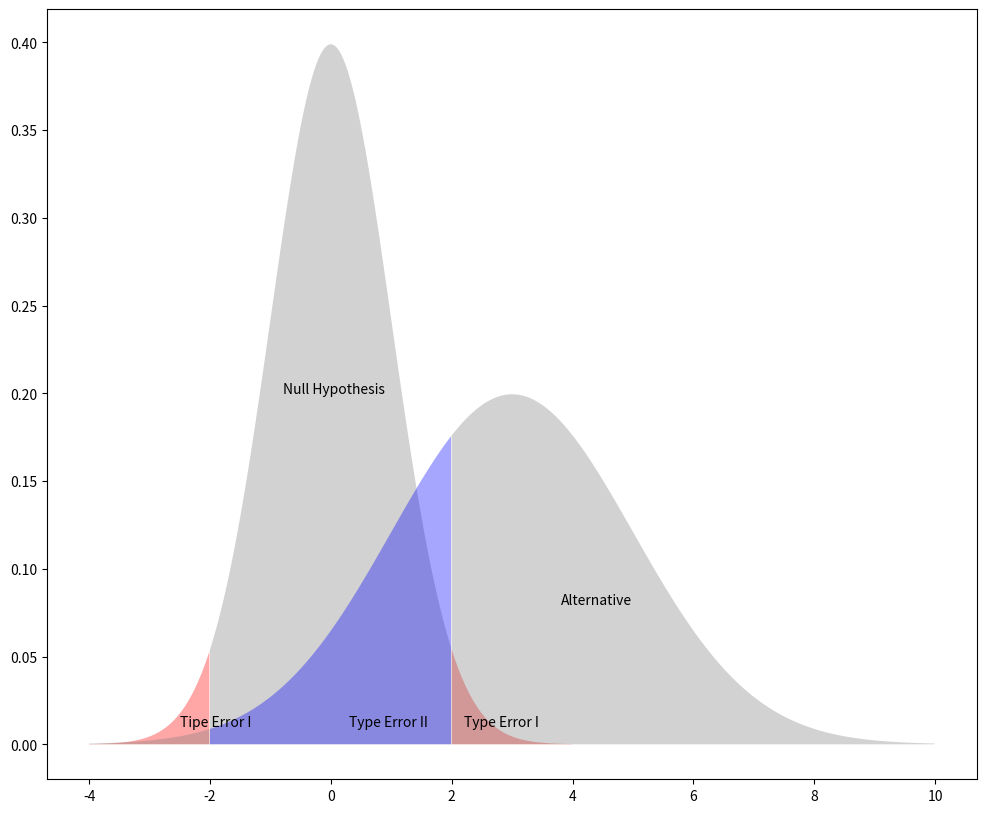

Write Python code to recreate this figure. (Note: this script raises an exception after producing the figure.)
import numpy as np
import pandas as pd
import scipy.stats as stats
import matplotlib.pyplot as plt
import math


np.random.seed(6)


population_ages1 = stats.poisson.rvs(loc = 18, mu = 35, size = 150000)
population_ages2 = stats.poisson.rvs(loc = 18, mu = 10, size = 100000)
population_ages = np.concatenate((population_ages1, population_ages2))

minnesota_ages1 = stats.poisson.rvs(loc = 18, mu = 30, size = 30)
minnesota_ages2 = stats.poisson.rvs(loc = 18, mu = 10, size = 20)
minnesota_ages = np.concatenate((minnesota_ages1,minnesota_ages2))

population_ages.mean(), minnesota_ages.mean()

stats.ttest_1samp(a = minnesota_ages, 
                  popmean = population_ages.mean())

stats.t.ppf(q = 0.025,
           df = 49), stats.t.ppf(q = 0.975,
                                df = 49)


sigma = minnesota_ages.std()/math.sqrt(50)

stats.t.interval(0.95,
                df = 49,
                loc = minnesota_ages.mean(),
                scale = sigma)

sigma = minnesota_ages.std()/math.sqrt(50)
stats.t.interval(0.99,
                df = 49,
                loc = minnesota_ages.mean(),
                scale = sigma)

np.random.seed(12)

winconsin_ages1 = stats.poisson.rvs(loc = 18, mu = 33, size = 30)
winconsin_ages2 = stats.poisson.rvs(loc = 18, mu = 13, size = 20)
winconsin_ages = np.concatenate((winconsin_ages1, winconsin_ages2))

winconsin_ages.mean()

stats.ttest_ind(a = minnesota_ages,
               b = winconsin_ages,
               equal_var = False)

np.random.seed(11)

before = stats.norm.rvs(scale = 30, loc = 250, size = 100)
after = before + stats.norm.rvs(scale = 5, loc = -1.25, size = 100)

weight_df = pd.DataFrame({"weight before": before,
                         "weight after": after,
                         "weight change": before - after})
weight_df.describe()

stats.ttest_rel(a = before,
               b = after)

plt.figure(figsize = (12,10))

plt.fill_between( x = np.arange(-4,-2,0.01),
                y1 = stats.norm.pdf(np.arange(-4,-2,0.01)),
                facecolor = 'red',
                alpha = 0.35)

plt.fill_between(x = np.arange(-2,2,0.01),
                y1 = stats.norm.pdf(np.arange(-2,2,0.01)),
                facecolor = 'grey',
                alpha = 0.35)

plt.fill_between(x = np.arange(2,4,0.01),
                y1 = stats.norm.pdf(np.arange(2,4,0.01)),
                facecolor = 'red',
                alpha = 0.35)

plt.fill_between(x = np.arange(-4,-2,0.01),
                y1 = stats.norm.pdf(np.arange(-4,-2,0.01),loc = 3,scale = 2),
                facecolor= 'grey',
                alpha = 0.35)

plt.fill_between(x = np.arange(-2,2,0.01),
                y1 = stats.norm.pdf(np.arange(-2,2,0.01), loc = 3, scale = 2),
                facecolor = 'blue',
                alpha = 0.35)

plt.fill_between(x = np.arange(2,10,0.01),
                y1 = stats.norm.pdf(np.arange(2,10,0.01), loc = 3, scale =2),
                 facecolor = 'grey',
                 alpha = 0.35)

plt.text(x = -2.5, y = 0.01, s = 'Tipe Error I')
plt.text(x = -0.8, y = 0.20, s = 'Null Hypothesis')
plt.text(x = 0.3, y = 0.01, s = 'Type Error II')
plt.text(x = 2.2, y = 0.01, s = 'Type Error I')
plt.text(x = 3.8, y = 0.08, s = 'Alternative')


lower_quantile = stats.norm.ppf(q = 0.025)
upper_quantile = stats.norm.ppf(q = 0.975)

low = stats.norm.cdf(x = lower_quantile,
                    loc = 3,
                    scale = 2)
high = stats.norm.cdf(x = upper_quantile,
                     loc = 3,
                     scale = 2)
high-low

from statsmodels.stats.power import tt_solve_power
tt_solve_power(effect_size = 0.5,
               alpha = 0.05,
               power = 0.8)